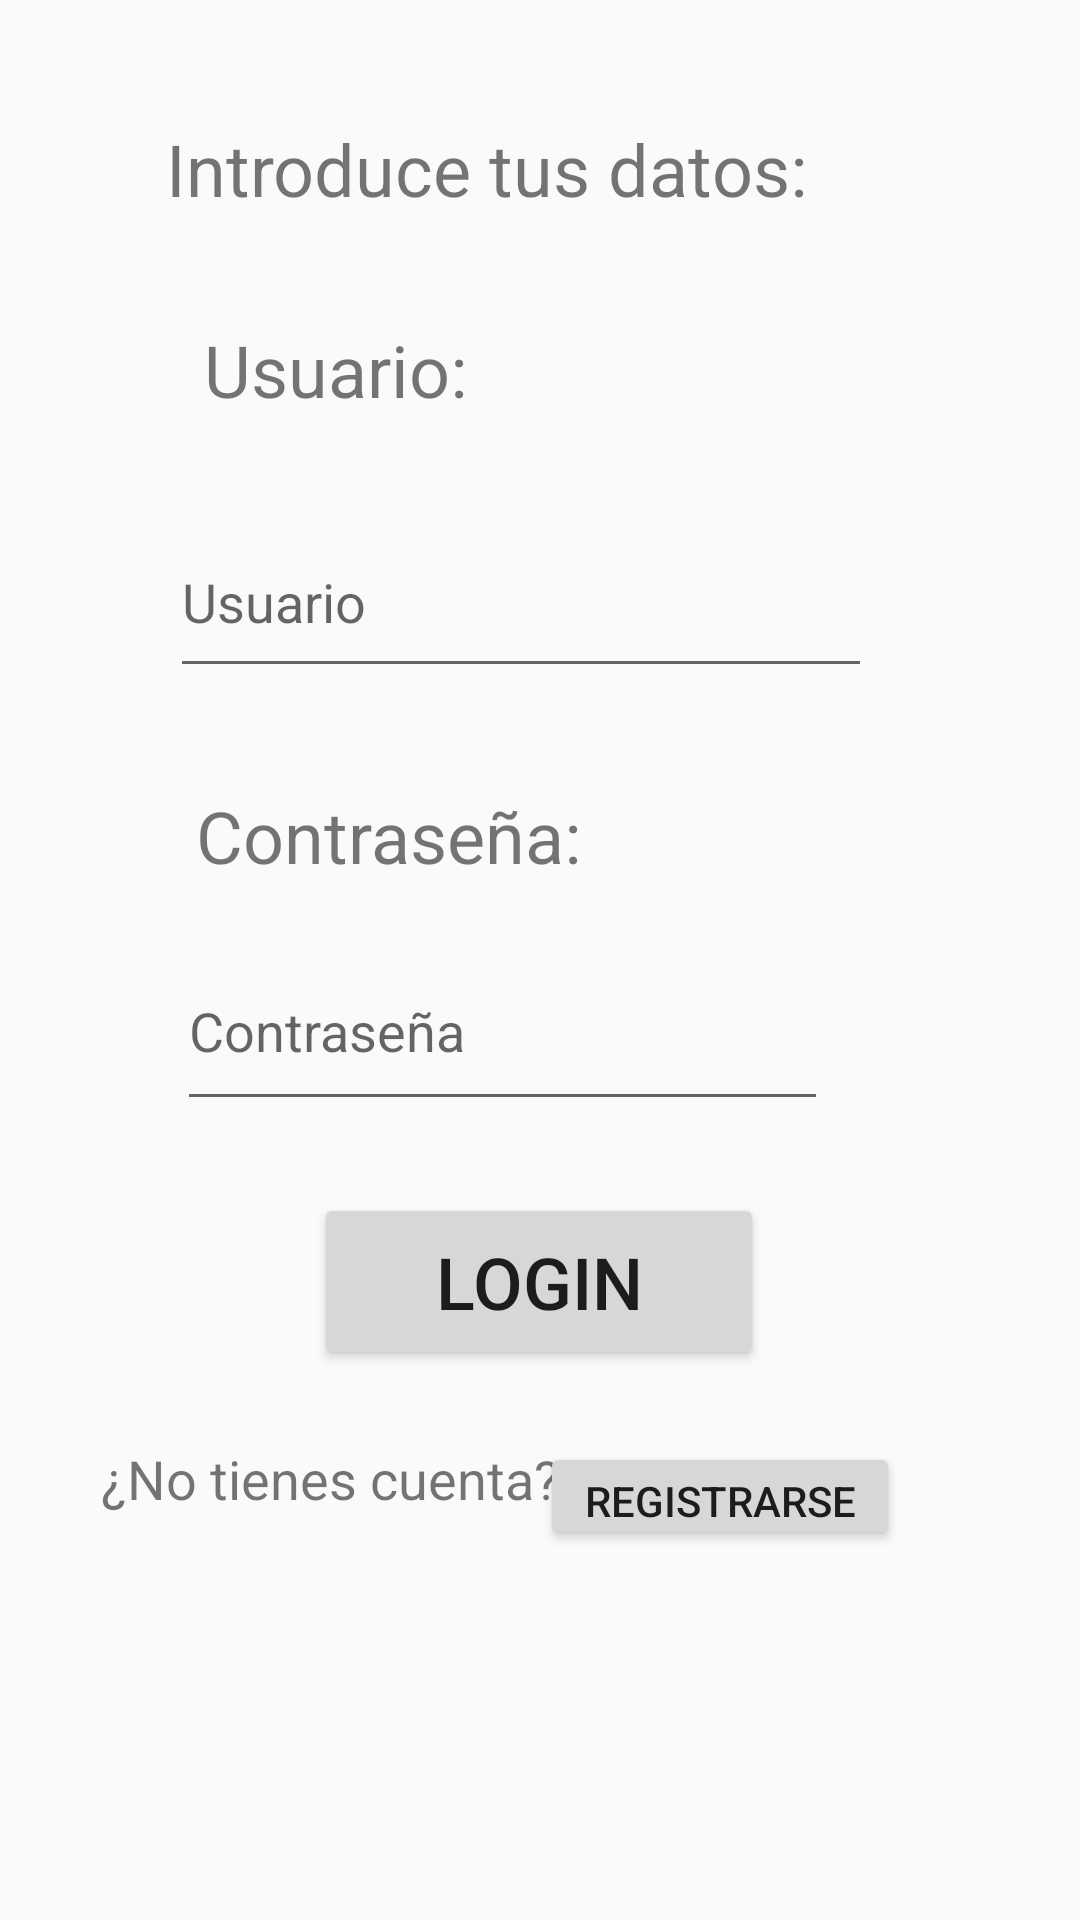

This screen was rendered from an Android layout file. Write that file and the resources it references.
<!-- AndroidManifest.xml: application theme AppTheme -->
<!-- res/layout/activity_login.xml -->
<?xml version="1.0" encoding="utf-8"?>
<androidx.constraintlayout.widget.ConstraintLayout xmlns:android="http://schemas.android.com/apk/res/android"
    xmlns:app="http://schemas.android.com/apk/res-auto"
    xmlns:tools="http://schemas.android.com/tools"
    android:id="@+id/ConstraintLayout"
    style="@style/ConstraintLayout"
    android:layout_width="match_parent"
    android:layout_height="match_parent"
    android:isScrollContainer="false"
    android:overScrollMode="ifContentScrolls"
    android:visibility="visible">

    <TextView
        android:id="@+id/textViewNoCuenta"
        android:layout_width="wrap_content"
        android:layout_height="wrap_content"
        android:layout_marginStart="52dp"
        android:layout_marginLeft="52dp"
        android:layout_marginTop="24dp"
        android:layout_marginEnd="12dp"
        android:layout_marginRight="12dp"
        android:text="¿No tienes cuenta?"
        android:textSize="18sp"
        app:layout_constraintEnd_toStartOf="@+id/buttonRegistrarse"
        app:layout_constraintStart_toStartOf="parent"
        app:layout_constraintTop_toBottomOf="@+id/buttonLogin" />

    <com.google.android.material.textfield.TextInputLayout
        android:id="@+id/textInputLayoutUsuario"
        android:layout_width="234dp"
        android:layout_height="87dp"
        android:layout_marginTop="20dp"
        app:layout_constraintEnd_toEndOf="parent"
        app:layout_constraintHorizontal_bias="0.451"
        app:layout_constraintStart_toStartOf="parent"
        app:layout_constraintTop_toBottomOf="@+id/textViewUsuario">

        <com.google.android.material.textfield.TextInputEditText
            android:id="@+id/textInputUsuario"
            android:layout_width="match_parent"
            android:layout_height="59dp"
            android:hint="Usuario" />
    </com.google.android.material.textfield.TextInputLayout>

    <EditText
        android:id="@+id/editTextPassword"
        android:layout_width="217dp"
        android:layout_height="63dp"
        android:layout_marginTop="16dp"
        android:ems="10"
        android:hint="Contraseña"
        android:inputType="textPassword"
        android:singleLine="false"
        app:layout_constraintEnd_toEndOf="parent"
        app:layout_constraintHorizontal_bias="0.412"
        app:layout_constraintStart_toStartOf="parent"
        app:layout_constraintTop_toBottomOf="@+id/textViewContraseña" />

    <Button
        android:id="@+id/buttonLogin"
        android:layout_width="150dp"
        android:layout_height="59dp"
        android:layout_marginTop="24dp"
        android:onClick="accionLogin"
        android:text="LOGIN"
        android:textSize="24sp"
        android:visibility="visible"
        app:layout_constraintEnd_toEndOf="parent"
        app:layout_constraintHorizontal_bias="0.498"
        app:layout_constraintStart_toStartOf="parent"
        app:layout_constraintTop_toBottomOf="@+id/editTextPassword" />

    <TextView
        android:id="@+id/textViewUsuario"
        android:layout_width="wrap_content"
        android:layout_height="wrap_content"
        android:layout_marginTop="20dp"
        android:text="Usuario:"
        android:textSize="24sp"
        app:layout_constraintEnd_toEndOf="parent"
        app:layout_constraintHorizontal_bias="0.25"
        app:layout_constraintStart_toStartOf="parent"
        app:layout_constraintTop_toBottomOf="@+id/textViewLoginCabecera" />

    <Button
        android:id="@+id/buttonRegistrarse"
        android:layout_width="120dp"
        android:layout_height="36dp"
        android:layout_marginTop="24dp"
        android:layout_marginEnd="60dp"
        android:layout_marginRight="60dp"
        android:onClick="accionIrPaginaRegistro"
        android:text="Registrarse"
        android:visibility="visible"
        app:layout_constraintEnd_toEndOf="parent"
        app:layout_constraintTop_toBottomOf="@+id/buttonLogin" />

    <TextView
        android:id="@+id/textViewLoginCabecera"
        android:layout_width="249dp"
        android:layout_height="47dp"
        android:layout_marginTop="40dp"
        android:text="Introduce tus datos:"
        android:textSize="24sp"
        app:layout_constraintEnd_toEndOf="parent"
        app:layout_constraintHorizontal_bias="0.497"
        app:layout_constraintStart_toStartOf="parent"
        app:layout_constraintTop_toTopOf="parent" />

    <TextView
        android:id="@+id/textViewContraseña"
        android:layout_width="wrap_content"
        android:layout_height="wrap_content"
        android:layout_marginTop="16dp"
        android:text="Contraseña:"
        android:textSize="24sp"
        app:layout_constraintEnd_toEndOf="parent"
        app:layout_constraintHorizontal_bias="0.282"
        app:layout_constraintStart_toStartOf="parent"
        app:layout_constraintTop_toBottomOf="@+id/textInputLayoutUsuario" />

</androidx.constraintlayout.widget.ConstraintLayout>
<!-- resources referenced by this layout -->
<resources>
  <style name="ConstraintLayout">
          <item name="android:layout_width">match_parent</item>
          <item name="android:layout_height">match_parent</item>
      </style>
  <style name="AppTheme" parent="Theme.AppCompat.Light.DarkActionBar">
          
          <item name="colorPrimary">@color/colorPrimary</item>
          <item name="colorPrimaryDark">@color/colorPrimaryDark</item>
          <item name="colorAccent">@color/colorAccent</item>
      </style>
  <!-- not gathered from this repository: default colours our renderer supplied (Android Studio template values) -->
  <color name="colorPrimary">#FF6200EE</color>
  <color name="colorPrimaryDark">#FF3700B3</color>
  <color name="colorAccent">#FF03DAC5</color>
</resources>
